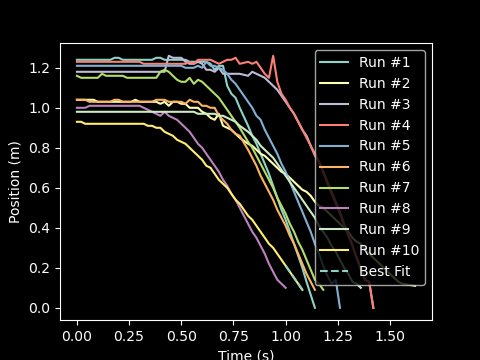

The table this chart was drawn from, first rows:
Time (s) Run #1, Position (m) Run #1, Time (s) Run #2, Position (m) Run #2, Time (s) Run #3, Position (m) Run #3, Time (s) Run #4, Position (m) Run #4, Time (s) Run #5, Position (m) Run #5, Time (s) Run #6, Position (m) Run #6, Time (s) Run #7, Position (m) Run #7, Time (s) Run #8, Position (m) Run #8, Time (s) Run #9, Position (m) Run #9, Time (s) Run #10, Position (m) Run #10
0.0, 1.24, 0.0, 1.04, 0.0, 1.18, 0.0, 1.23, 0.0, 1.21, 0.0, 1.04, 0.0, 1.16, 0.0, 1.0, 0.0, 0.98, 0.0, 0.93
0.02, 1.24, 0.02, 1.04, 0.02, 1.18, 0.02, 1.23, 0.02, 1.21, 0.02, 1.04, 0.02, 1.15, 0.02, 1.0, 0.02, 0.98, 0.02, 0.93
0.04, 1.24, 0.04, 1.04, 0.04, 1.18, 0.04, 1.23, 0.04, 1.21, 0.04, 1.04, 0.04, 1.15, 0.04, 1.0, 0.04, 0.98, 0.04, 0.92
0.06, 1.24, 0.06, 1.04, 0.06, 1.18, 0.06, 1.23, 0.06, 1.21, 0.06, 1.03, 0.06, 1.15, 0.06, 1.01, 0.06, 0.98, 0.06, 0.92
0.08, 1.24, 0.08, 1.04, 0.08, 1.18, 0.08, 1.23, 0.08, 1.21, 0.08, 1.03, 0.08, 1.15, 0.08, 1.01, 0.08, 0.98, 0.08, 0.92
0.1, 1.24, 0.1, 1.03, 0.1, 1.18, 0.1, 1.23, 0.1, 1.21, 0.1, 1.03, 0.1, 1.15, 0.1, 1.01, 0.1, 0.98, 0.1, 0.92
0.12, 1.24, 0.12, 1.03, 0.12, 1.18, 0.12, 1.23, 0.12, 1.21, 0.12, 1.03, 0.12, 1.17, 0.12, 1.01, 0.12, 0.98, 0.12, 0.92
0.14, 1.24, 0.14, 1.03, 0.14, 1.18, 0.14, 1.23, 0.14, 1.21, 0.14, 1.03, 0.14, 1.16, 0.14, 1.01, 0.14, 0.98, 0.14, 0.92
0.16, 1.24, 0.16, 1.03, 0.16, 1.18, 0.16, 1.23, 0.16, 1.21, 0.16, 1.03, 0.16, 1.16, 0.16, 1.01, 0.16, 0.98, 0.16, 0.92
0.18, 1.25, 0.18, 1.03, 0.18, 1.18, 0.18, 1.23, 0.18, 1.21, 0.18, 1.04, 0.18, 1.16, 0.18, 1.01, 0.18, 0.98, 0.18, 0.92
0.2, 1.25, 0.2, 1.03, 0.2, 1.18, 0.2, 1.23, 0.2, 1.21, 0.2, 1.04, 0.2, 1.16, 0.2, 1.01, 0.2, 0.98, 0.2, 0.92
0.22, 1.24, 0.22, 1.03, 0.22, 1.18, 0.22, 1.23, 0.22, 1.21, 0.22, 1.03, 0.22, 1.16, 0.22, 1.01, 0.22, 0.98, 0.22, 0.92
0.24, 1.24, 0.24, 1.03, 0.24, 1.18, 0.24, 1.23, 0.24, 1.21, 0.24, 1.03, 0.24, 1.15, 0.24, 1.01, 0.24, 0.98, 0.24, 0.92
0.26, 1.24, 0.26, 1.03, 0.26, 1.18, 0.26, 1.23, 0.26, 1.21, 0.26, 1.03, 0.26, 1.15, 0.26, 1.01, 0.26, 0.98, 0.26, 0.92
0.28, 1.24, 0.28, 1.04, 0.28, 1.18, 0.28, 1.23, 0.28, 1.21, 0.28, 1.03, 0.28, 1.15, 0.28, 1.01, 0.28, 0.98, 0.28, 0.92
0.3, 1.24, 0.3, 1.03, 0.3, 1.18, 0.3, 1.23, 0.3, 1.21, 0.3, 1.03, 0.3, 1.15, 0.3, 1.01, 0.3, 0.98, 0.3, 0.92
0.32, 1.24, 0.32, 1.03, 0.32, 1.18, 0.32, 1.22, 0.32, 1.21, 0.32, 1.03, 0.32, 1.15, 0.32, 1.0, 0.32, 0.98, 0.32, 0.92
0.34, 1.24, 0.34, 1.03, 0.34, 1.18, 0.34, 1.22, 0.34, 1.21, 0.34, 1.03, 0.34, 1.15, 0.34, 0.99, 0.34, 0.98, 0.34, 0.91
0.36, 1.24, 0.36, 1.03, 0.36, 1.18, 0.36, 1.22, 0.36, 1.21, 0.36, 1.03, 0.36, 1.15, 0.36, 0.98, 0.36, 0.98, 0.36, 0.91
0.38, 1.25, 0.38, 1.03, 0.38, 1.18, 0.38, 1.22, 0.38, 1.21, 0.38, 1.04, 0.38, 1.15, 0.38, 0.97, 0.38, 0.98, 0.38, 0.9
0.4, 1.25, 0.4, 1.02, 0.4, 1.18, 0.4, 1.22, 0.4, 1.21, 0.4, 1.04, 0.4, 1.18, 0.4, 0.96, 0.4, 0.98, 0.4, 0.9
0.42, 1.24, 0.42, 1.03, 0.42, 1.18, 0.42, 1.22, 0.42, 1.21, 0.42, 1.04, 0.42, 1.19, 0.42, 0.98, 0.42, 0.98, 0.42, 0.88
0.44, 1.24, 0.44, 1.01, 0.44, 1.26, 0.44, 1.22, 0.44, 1.21, 0.44, 1.03, 0.44, 1.18, 0.44, 0.96, 0.44, 0.98, 0.44, 0.87
0.46, 1.24, 0.46, 1.03, 0.46, 1.25, 0.46, 1.22, 0.46, 1.21, 0.46, 1.03, 0.46, 1.16, 0.46, 0.95, 0.46, 0.98, 0.46, 0.86
0.48, 1.24, 0.48, 1.03, 0.48, 1.25, 0.48, 1.22, 0.48, 1.21, 0.48, 1.03, 0.48, 1.14, 0.48, 0.94, 0.48, 0.98, 0.48, 0.84
0.5, 1.24, 0.5, 1.02, 0.5, 1.25, 0.5, 1.22, 0.5, 1.21, 0.5, 1.03, 0.5, 1.13, 0.5, 0.92, 0.5, 0.98, 0.5, 0.83
0.52, 1.24, 0.52, 1.02, 0.52, 1.23, 0.52, 1.22, 0.52, 1.2, 0.52, 1.02, 0.52, 1.13, 0.52, 0.9, 0.52, 0.98, 0.52, 0.82
0.54, 1.23, 0.54, 1.0, 0.54, 1.22, 0.54, 1.23, 0.54, 1.2, 0.54, 1.04, 0.54, 1.15, 0.54, 0.88, 0.54, 0.98, 0.54, 0.8
0.56, 1.23, 0.56, 1.0, 0.56, 1.22, 0.56, 1.22, 0.56, 1.2, 0.56, 1.03, 0.56, 1.12, 0.56, 0.85, 0.56, 0.98, 0.56, 0.78
0.58, 1.23, 0.58, 1.0, 0.58, 1.23, 0.58, 1.24, 0.58, 1.21, 0.58, 1.03, 0.58, 1.14, 0.58, 0.82, 0.58, 0.97, 0.58, 0.76
0.6, 1.23, 0.6, 0.98, 0.6, 1.22, 0.6, 1.24, 0.6, 1.2, 0.6, 1.01, 0.6, 1.13, 0.6, 0.8, 0.6, 0.97, 0.6, 0.74
0.62, 1.23, 0.62, 0.97, 0.62, 1.19, 0.62, 1.24, 0.62, 1.23, 0.62, 1.01, 0.62, 1.11, 0.62, 0.77, 0.62, 0.97, 0.62, 0.71
0.64, 1.22, 0.64, 0.95, 0.64, 1.19, 0.64, 1.24, 0.64, 1.21, 0.64, 1.0, 0.64, 1.09, 0.64, 0.74, 0.64, 0.97, 0.64, 0.7
0.66, 1.19, 0.66, 0.94, 0.66, 1.18, 0.66, 1.23, 0.66, 1.21, 0.66, 1.0, 0.66, 1.07, 0.66, 0.71, 0.66, 0.97, 0.66, 0.67
0.68, 1.21, 0.68, 0.97, 0.68, 1.2, 0.68, 1.22, 0.68, 1.2, 0.68, 0.96, 0.68, 1.05, 0.68, 0.68, 0.68, 0.96, 0.68, 0.64
0.7, 1.21, 0.7, 0.91, 0.7, 1.17, 0.7, 1.23, 0.7, 1.19, 0.7, 0.94, 0.7, 1.02, 0.7, 0.64, 0.7, 0.96, 0.7, 0.62
0.72, 1.11, 0.72, 0.9, 0.72, 1.17, 0.72, 1.24, 0.72, 1.17, 0.72, 0.92, 0.72, 0.99, 0.72, 0.61, 0.72, 0.95, 0.72, 0.6
0.74, 1.07, 0.74, 0.89, 0.74, 1.17, 0.74, 1.24, 0.74, 1.14, 0.74, 0.89, 0.74, 0.96, 0.74, 0.57, 0.74, 0.94, 0.74, 0.57
0.76, 1.05, 0.76, 0.87, 0.76, 1.17, 0.76, 1.25, 0.76, 1.12, 0.76, 0.87, 0.76, 0.93, 0.76, 0.54, 0.76, 0.93, 0.76, 0.54
0.78, 1.0, 0.78, 0.85, 0.78, 1.17, 0.78, 1.22, 0.78, 1.09, 0.78, 0.86, 0.78, 0.9, 0.78, 0.5, 0.78, 0.91, 0.78, 0.52
0.82, 0.91, 0.82, 0.82, 0.82, 1.16, 0.82, 1.23, 0.82, 1.03, 0.82, 0.79, 0.82, 0.83, 0.82, 0.42, 0.82, 0.88, 0.82, 0.46
0.84, 0.86, 0.84, 0.81, 0.84, 1.18, 0.84, 1.22, 0.84, 1.0, 0.84, 0.75, 0.84, 0.8, 0.84, 0.38, 0.84, 0.86, 0.84, 0.44
0.86, 0.82, 0.86, 0.79, 0.86, 1.17, 0.86, 1.23, 0.86, 0.96, 0.86, 0.71, 0.86, 0.76, 0.86, 0.35, 0.86, 0.84, 0.86, 0.41
0.88, 0.77, 0.88, 0.77, 0.9, 1.15, 0.88, 1.2, 0.88, 0.94, 0.88, 0.66, 0.88, 0.72, 0.88, 0.31, 0.88, 0.81, 0.88, 0.38
0.9, 0.72, 0.9, 0.76, 0.92, 1.13, 0.9, 1.17, 0.9, 0.89, 0.9, 0.62, 0.9, 0.68, 0.9, 0.27, 0.9, 0.79, 0.9, 0.35
0.92, 0.67, 0.92, 0.74, 0.94, 1.11, 0.92, 1.15, 0.92, 0.85, 0.92, 0.58, 0.92, 0.64, 0.92, 0.22, 0.92, 0.77, 0.92, 0.32
0.94, 0.61, 0.94, 0.72, 0.96, 1.09, 0.94, 1.26, 0.94, 0.81, 0.94, 0.54, 0.94, 0.6, 0.94, 0.18, 0.94, 0.75, 0.94, 0.3
0.96, 0.55, 0.96, 0.7, 0.98, 1.06, 0.96, 1.13, 0.96, 0.77, 0.96, 0.49, 0.96, 0.55, 0.96, 0.14, 0.96, 0.72, 0.96, 0.27
0.98, 0.49, 0.98, 0.68, 1.0, 1.03, 0.98, 1.07, 0.98, 0.72, 0.98, 0.45, 0.98, 0.51, 0.98, 0.12, 0.98, 0.69, 0.98, 0.24
1.0, 0.44, 1.0, 0.67, 1.02, 1.0, 1.0, 1.04, 1.0, 0.68, 1.0, 0.41, 1.0, 0.47, 1.0, 0.1, 1.0, 0.66, 1.0, 0.21
1.02, 0.38, 1.02, 0.65, 1.04, 0.97, 1.02, 1.0, 1.02, 0.63, 1.02, 0.36, 1.02, 0.42, , , 1.02, 0.63, 1.02, 0.18
1.04, 0.32, 1.04, 0.63, 1.06, 0.93, 1.04, 0.97, 1.04, 0.58, 1.04, 0.32, 1.04, 0.38, , , 1.04, 0.6, 1.04, 0.15
1.06, 0.26, 1.06, 0.61, 1.08, 0.89, 1.06, 0.93, 1.06, 0.53, 1.06, 0.27, 1.06, 0.33, , , 1.06, 0.57, 1.06, 0.12
1.08, 0.2, 1.08, 0.59, 1.1, 0.86, 1.08, 0.89, 1.08, 0.48, 1.08, 0.22, 1.08, 0.29, , , 1.08, 0.54, 1.08, 0.09
1.1, 0.13, 1.1, 0.58, 1.12, 0.81, 1.1, 0.85, 1.1, 0.43, 1.1, 0.17, 1.1, 0.24, , , 1.1, 0.51, , 
1.14, 0.0, 1.12, 0.56, 1.14, 0.77, 1.12, 0.81, 1.12, 0.38, 1.12, 0.13, 1.12, 0.19, , , 1.12, 0.48, , 
, , 1.14, 0.53, 1.16, 0.73, 1.14, 0.76, 1.14, 0.32, 1.14, 0.09, 1.14, 0.14, , , 1.14, 0.45, , 
, , 1.16, 0.51, 1.18, 0.68, 1.16, 0.73, 1.16, 0.27, , , 1.16, 0.12, , , 1.16, 0.41, , 
, , 1.18, 0.5, 1.2, 0.63, 1.18, 0.68, 1.18, 0.21, , , 1.18, 0.09, , , 1.18, 0.38, , 
, , 1.2, 0.48, 1.22, 0.58, 1.2, 0.62, 1.2, 0.16, , , , , , , 1.2, 0.35, , 
... 19 more rows
